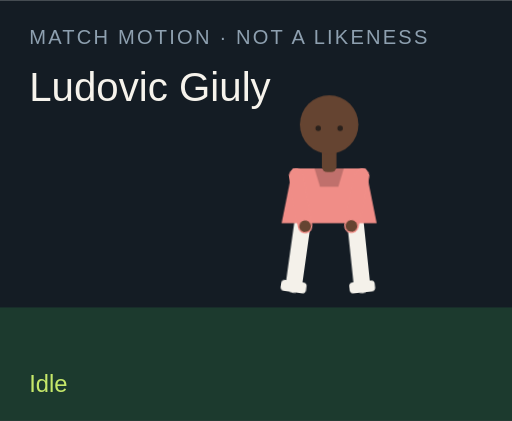
t = 0.00 s
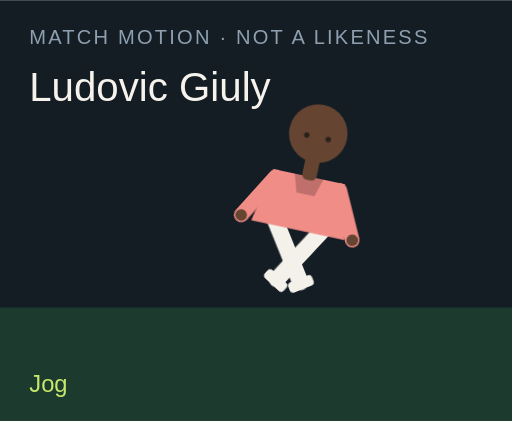
t = 1.50 s
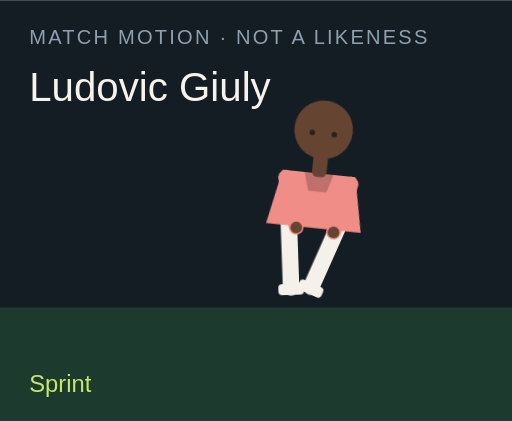
t = 3.00 s
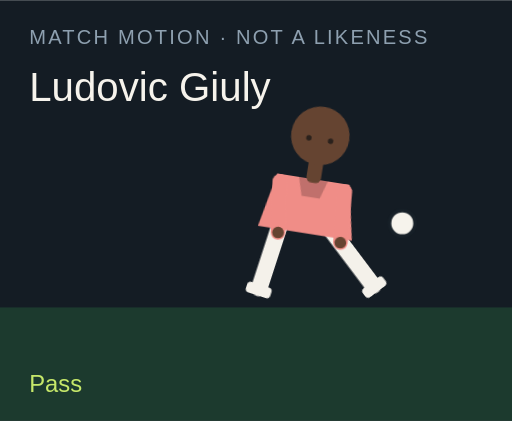
t = 4.50 s
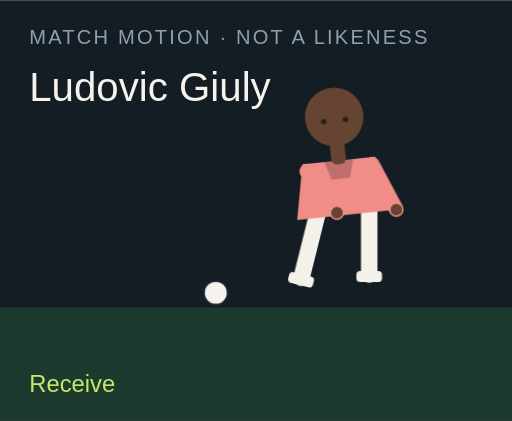
t = 6.00 s
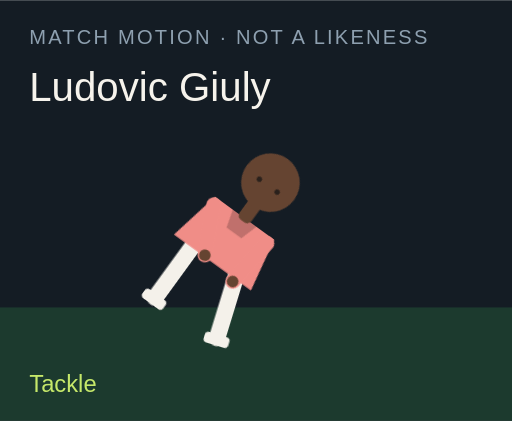
t = 7.50 s

The animated SVG that drew these frames (rendered in a browser with its animation timeline set to each time). Animation: 18 CSS @keyframes rules; one cycle of 9.00 s, repeats indefinitely.

<?xml version="1.0" encoding="UTF-8"?>
<svg xmlns="http://www.w3.org/2000/svg" viewBox="0 0 280 230" role="img">
  <style>@media (prefers-reduced-motion: reduce){animate,animateTransform{display:none}}</style>
  <rect width="280" height="230" fill="#141c24"/>
  <rect y="168" width="280" height="62" fill="#1c3a2e"/>
  <text x="16" y="24" fill="#8ea0b0" font-family="Arial,sans-serif" font-size="11" letter-spacing="1.2">MATCH MOTION · NOT A LIKENESS</text>
  <text x="16" y="55" fill="#f6f3ec" font-family="Impact,sans-serif" font-size="22">Ludovic Giuly</text>
  <circle r="7" fill="#f6f3ec" stroke="#172028" stroke-width="2" id="motion-32674" cx="150" cy="160" opacity="0">
    
    
    
  </circle>
  <g transform="translate(132 40)">
    <g id="motion-32696" transform="rotate(0 48 90)">
      
      <g id="motion-32698" transform="translate(0 0)">
        
        <g transform="translate(34 78)"><g id="motion-32700" transform="rotate(8)"><path d="M0 0 V38" stroke="#f4f1ea" stroke-width="9" stroke-linecap="round"/><rect x="-7" y="36" width="14" height="6" rx="2" fill="#f4f1ea"/></g></g>
        <g transform="translate(62 78)"><g id="motion-32702" transform="rotate(-6)"><path d="M0 0 V38" stroke="#f4f1ea" stroke-width="9" stroke-linecap="round"/><rect x="-7" y="36" width="14" height="6" rx="2" fill="#f4f1ea"/></g></g>
        <path d="M28 52 h40 l6 30 H22 Z" fill="#f08d87"/>
        <path d="M40 52 h16 l-3 10 H43 Z" fill="#000" opacity=".2"/>
        <g transform="translate(30 56)"><g id="motion-32704" transform="rotate(-10)"><path d="M0 0 V28" stroke="#f08d87" stroke-width="8" stroke-linecap="round"/><circle cx="0" cy="28" r="3.2" fill="#654431"/></g></g>
        <g transform="translate(66 56)"><g id="motion-32706" transform="rotate(12)"><path d="M0 0 V28" stroke="#f08d87" stroke-width="8" stroke-linecap="round"/><circle cx="0" cy="28" r="3.2" fill="#654431"/></g></g>
        <rect x="44" y="40" width="8" height="14" rx="3" fill="#654431"/>
        <circle cx="48" cy="28" r="16" fill="#654431"/>
        
        <circle cx="42" cy="30" r="1.5" fill="#2a211c"/><circle cx="54" cy="30" r="1.5" fill="#2a211c"/>
      </g>
    </g>
  </g>
  <text x="16" y="214" fill="#c6e86a" font-family="Arial,sans-serif" font-size="13" opacity="1" id="motion-32678">Idle</text><text x="16" y="214" fill="#c6e86a" font-family="Arial,sans-serif" font-size="13" opacity="0" id="motion-32680">Jog</text><text x="16" y="214" fill="#c6e86a" font-family="Arial,sans-serif" font-size="13" opacity="0" id="motion-32682">Sprint</text><text x="16" y="214" fill="#c6e86a" font-family="Arial,sans-serif" font-size="13" opacity="0" id="motion-32684">Dribble</text><text x="16" y="214" fill="#c6e86a" font-family="Arial,sans-serif" font-size="13" opacity="0" id="motion-32686">Pass</text><text x="16" y="214" fill="#c6e86a" font-family="Arial,sans-serif" font-size="13" opacity="0" id="motion-32688">Shoot</text><text x="16" y="214" fill="#c6e86a" font-family="Arial,sans-serif" font-size="13" opacity="0" id="motion-32690">Receive</text><text x="16" y="214" fill="#c6e86a" font-family="Arial,sans-serif" font-size="13" opacity="0" id="motion-32692">Tackle</text><text x="16" y="214" fill="#c6e86a" font-family="Arial,sans-serif" font-size="13" opacity="0" id="motion-32694">Slide</text>
<style>@keyframes track-32675{0%{cx:150px}11.1%{cx:156px}22.2%{cx:164px}33.300000000000004%{cx:142px}44.4%{cx:190px}55.60000000000001%{cx:250px}66.7%{cx:118px}77.8%{cx:150px}88.9%{cx:150px}100%{cx:150px}}@keyframes track-32676{0%{cy:160px}11.1%{cy:158px}22.2%{cy:154px}33.300000000000004%{cy:156px}44.4%{cy:148px}55.60000000000001%{cy:96px}66.7%{cy:160px}77.8%{cy:160px}88.9%{cy:160px}100%{cy:160px}}@keyframes track-32677{0%{opacity:0}11.1%{opacity:0}22.2%{opacity:0}33.300000000000004%{opacity:1}44.4%{opacity:1}55.60000000000001%{opacity:1}66.7%{opacity:1}77.8%{opacity:0}88.9%{opacity:0}100%{opacity:0}}@keyframes track-32679{0%{opacity:1}11.1%{opacity:0}22.2%{opacity:0}33.300000000000004%{opacity:0}44.4%{opacity:0}55.60000000000001%{opacity:0}66.7%{opacity:0}77.8%{opacity:0}88.9%{opacity:0}100%{opacity:1}}@keyframes track-32681{0%{opacity:0}11.1%{opacity:1}22.2%{opacity:0}33.300000000000004%{opacity:0}44.4%{opacity:0}55.60000000000001%{opacity:0}66.7%{opacity:0}77.8%{opacity:0}88.9%{opacity:0}100%{opacity:0}}@keyframes track-32683{0%{opacity:0}11.1%{opacity:0}22.2%{opacity:1}33.300000000000004%{opacity:0}44.4%{opacity:0}55.60000000000001%{opacity:0}66.7%{opacity:0}77.8%{opacity:0}88.9%{opacity:0}100%{opacity:0}}@keyframes track-32685{0%{opacity:0}11.1%{opacity:0}22.2%{opacity:0}33.300000000000004%{opacity:1}44.4%{opacity:0}55.60000000000001%{opacity:0}66.7%{opacity:0}77.8%{opacity:0}88.9%{opacity:0}100%{opacity:0}}@keyframes track-32687{0%{opacity:0}11.1%{opacity:0}22.2%{opacity:0}33.300000000000004%{opacity:0}44.4%{opacity:1}55.60000000000001%{opacity:0}66.7%{opacity:0}77.8%{opacity:0}88.9%{opacity:0}100%{opacity:0}}@keyframes track-32689{0%{opacity:0}11.1%{opacity:0}22.2%{opacity:0}33.300000000000004%{opacity:0}44.4%{opacity:0}55.60000000000001%{opacity:1}66.7%{opacity:0}77.8%{opacity:0}88.9%{opacity:0}100%{opacity:0}}@keyframes track-32691{0%{opacity:0}11.1%{opacity:0}22.2%{opacity:0}33.300000000000004%{opacity:0}44.4%{opacity:0}55.60000000000001%{opacity:0}66.7%{opacity:1}77.8%{opacity:0}88.9%{opacity:0}100%{opacity:0}}@keyframes track-32693{0%{opacity:0}11.1%{opacity:0}22.2%{opacity:0}33.300000000000004%{opacity:0}44.4%{opacity:0}55.60000000000001%{opacity:0}66.7%{opacity:0}77.8%{opacity:1}88.9%{opacity:0}100%{opacity:0}}@keyframes track-32695{0%{opacity:0}11.1%{opacity:0}22.2%{opacity:0}33.300000000000004%{opacity:0}44.4%{opacity:0}55.60000000000001%{opacity:0}66.7%{opacity:0}77.8%{opacity:0}88.9%{opacity:1}100%{opacity:0}}@keyframes track-32697{0%{transform:rotate(0deg)}11.1%{transform:rotate(8deg)}22.2%{transform:rotate(16deg)}33.300000000000004%{transform:rotate(6deg)}44.4%{transform:rotate(4deg)}55.60000000000001%{transform:rotate(14deg)}66.7%{transform:rotate(-6deg)}77.8%{transform:rotate(34deg)}88.9%{transform:rotate(38deg)}100%{transform:rotate(0deg)}}@keyframes track-32699{0%{transform:translate(0px,0px)}11.1%{transform:translate(0px,-3px)}22.2%{transform:translate(0px,-6px)}33.300000000000004%{transform:translate(0px,-2px)}44.4%{transform:translate(0px,2px)}55.60000000000001%{transform:translate(0px,-4px)}66.7%{transform:translate(0px,1px)}77.8%{transform:translate(0px,10px)}88.9%{transform:translate(0px,12px)}100%{transform:translate(0px,0px)}}@keyframes track-32701{0%{transform:rotate(8deg)}11.1%{transform:rotate(-26deg)}22.2%{transform:rotate(-42deg)}33.300000000000004%{transform:rotate(-8deg)}44.4%{transform:rotate(6deg)}55.60000000000001%{transform:rotate(12deg)}66.7%{transform:rotate(20deg)}77.8%{transform:rotate(-8deg)}88.9%{transform:rotate(8deg)}100%{transform:rotate(8deg)}}@keyframes track-32703{0%{transform:rotate(-6deg)}11.1%{transform:rotate(24deg)}22.2%{transform:rotate(38deg)}33.300000000000004%{transform:rotate(18deg)}44.4%{transform:rotate(-38deg)}55.60000000000001%{transform:rotate(-54deg)}66.7%{transform:rotate(6deg)}77.8%{transform:rotate(-22deg)}88.9%{transform:rotate(-16deg)}100%{transform:rotate(-6deg)}}@keyframes track-32705{0%{transform:rotate(-10deg)}11.1%{transform:rotate(24deg)}22.2%{transform:rotate(36deg)}33.300000000000004%{transform:rotate(-18deg)}44.4%{transform:rotate(10deg)}55.60000000000001%{transform:rotate(-24deg)}66.7%{transform:rotate(-30deg)}77.8%{transform:rotate(12deg)}88.9%{transform:rotate(-64deg)}100%{transform:rotate(-10deg)}}@keyframes track-32707{0%{transform:rotate(12deg)}11.1%{transform:rotate(-20deg)}22.2%{transform:rotate(-32deg)}33.300000000000004%{transform:rotate(14deg)}44.4%{transform:rotate(-26deg)}55.60000000000001%{transform:rotate(18deg)}66.7%{transform:rotate(-22deg)}77.8%{transform:rotate(-6deg)}88.9%{transform:rotate(18deg)}100%{transform:rotate(12deg)}}@media(prefers-reduced-motion:no-preference){#motion-32674{animation:track-32675 9s linear infinite both,track-32676 9s linear infinite both,track-32677 9s steps(1,end) infinite both}#motion-32678{animation:track-32679 9s steps(1,end) infinite both}#motion-32680{animation:track-32681 9s steps(1,end) infinite both}#motion-32682{animation:track-32683 9s steps(1,end) infinite both}#motion-32684{animation:track-32685 9s steps(1,end) infinite both}#motion-32686{animation:track-32687 9s steps(1,end) infinite both}#motion-32688{animation:track-32689 9s steps(1,end) infinite both}#motion-32690{animation:track-32691 9s steps(1,end) infinite both}#motion-32692{animation:track-32693 9s steps(1,end) infinite both}#motion-32694{animation:track-32695 9s steps(1,end) infinite both}#motion-32696{animation:track-32697 9s linear infinite both}#motion-32698{animation:track-32699 9s linear infinite both}#motion-32700{animation:track-32701 9s linear infinite both}#motion-32702{animation:track-32703 9s linear infinite both}#motion-32704{animation:track-32705 9s linear infinite both}#motion-32706{animation:track-32707 9s linear infinite both}}</style></svg>
